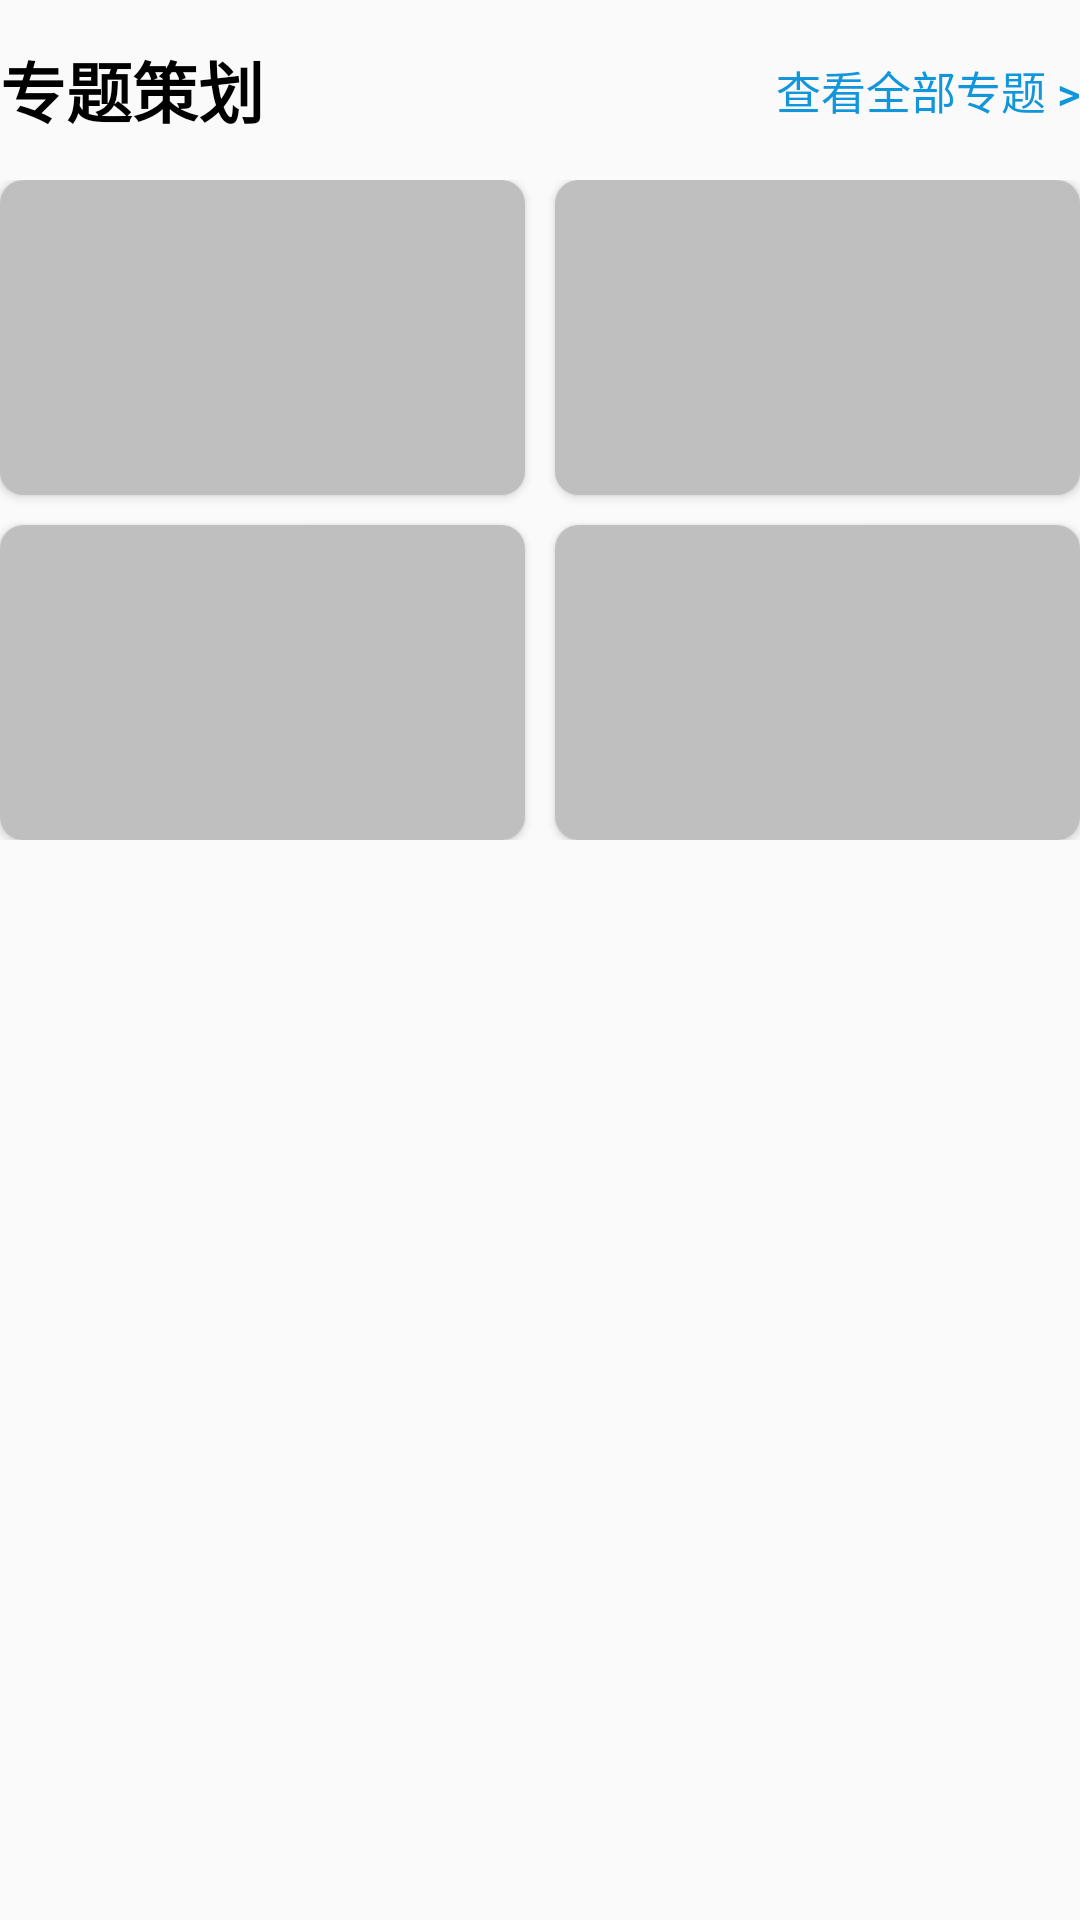

This screen was rendered from an Android layout file. Write that file and the resources it references.
<!-- AndroidManifest.xml: application theme Theme.CooperativeWork -->
<!-- res/layout/include_index_discover_special.xml -->
<?xml version="1.0" encoding="utf-8"?>
<layout xmlns:tools="http://schemas.android.com/tools"
    xmlns:android="http://schemas.android.com/apk/res/android"
    xmlns:app="http://schemas.android.com/apk/res-auto">

    <data>
        <variable
            name="indexDiscoverViewModel"
            type="com.greenhand.cooperativework.viewmodel.fragment.IndexDiscoverViewModel" />

    </data>

    <LinearLayout
        android:layout_width="match_parent"
        android:layout_height="wrap_content"
        android:orientation="vertical">

        <FrameLayout
            android:layout_width="match_parent"
            android:layout_height="60dp">

            <TextView
                android:layout_width="wrap_content"
                android:layout_height="wrap_content"
                android:layout_gravity="start|center_vertical"
                android:textStyle="bold"
                android:text="专题策划"
                android:textColor="@color/black"
                android:textSize="22sp"
                tools:ignore="HardcodedText" />

            <Button
                android:id="@+id/btn_index_discover_special"
                android:layout_width="wrap_content"
                android:layout_height="wrap_content"
                android:layout_gravity="end|center_vertical"
                android:text="查看全部专题 >"
                android:textColor="#1296db"
                android:textSize="15sp"
                android:background="@android:color/transparent"
                tools:ignore="HardcodedText" />

        </FrameLayout>

        <androidx.constraintlayout.widget.ConstraintLayout
            android:layout_width="match_parent"
            android:layout_height="220dp">

            <androidx.cardview.widget.CardView
                android:id="@+id/cv_index_discover_special_left_top"
                android:layout_width="0dp"
                android:layout_height="0dp"
                android:layout_marginEnd="10dp"
                android:layout_marginBottom="10dp"
                app:cardCornerRadius="@dimen/default_small_radius"
                app:layout_constraintBottom_toTopOf="@+id/cv_index_discover_special_left_bottom"
                app:layout_constraintEnd_toStartOf="@+id/cv_index_discover_special_right_top"
                app:layout_constraintHorizontal_chainStyle="packed"
                app:layout_constraintStart_toStartOf="parent"
                app:layout_constraintTop_toTopOf="parent"
                app:layout_constraintVertical_chainStyle="packed">

                <ImageView
                    android:layout_width="match_parent"
                    android:layout_height="match_parent"
                    android:scaleType="centerCrop"

                    tools:ignore="ContentDescription" />

                <TextView
                    android:layout_width="match_parent"
                    android:layout_height="match_parent"
                    android:background="#40000000"
                    android:gravity="center"
                    android:text="" />

            </androidx.cardview.widget.CardView>

            <androidx.cardview.widget.CardView
                android:id="@+id/cv_index_discover_special_right_top"
                android:layout_width="0dp"
                android:layout_height="0dp"
                app:cardCornerRadius="@dimen/default_small_radius"
                app:layout_constraintBottom_toTopOf="@+id/cv_index_discover_special_right_bottom"
                app:layout_constraintEnd_toEndOf="parent"
                app:layout_constraintStart_toEndOf="@+id/cv_index_discover_special_left_top"
                app:layout_constraintTop_toTopOf="parent"
                app:layout_constraintVertical_chainStyle="packed">

                <ImageView
                    android:layout_width="match_parent"
                    android:layout_height="match_parent"
                    android:scaleType="centerCrop"
                    tools:ignore="ContentDescription" />

                <TextView
                    android:layout_width="match_parent"
                    android:layout_height="match_parent"
                    android:background="#40000000"
                    android:gravity="center"
                    android:text="" />

            </androidx.cardview.widget.CardView>

            <androidx.cardview.widget.CardView
                android:id="@+id/cv_index_discover_special_left_bottom"
                android:layout_width="0dp"
                android:layout_height="0dp"
                app:cardCornerRadius="@dimen/default_small_radius"
                app:layout_constraintBottom_toBottomOf="parent"
                app:layout_constraintEnd_toStartOf="@+id/cv_index_discover_special_right_bottom"
                app:layout_constraintHorizontal_chainStyle="packed"
                app:layout_constraintStart_toStartOf="parent"
                app:layout_constraintTop_toBottomOf="@+id/cv_index_discover_special_left_top">

                <ImageView
                    android:layout_width="match_parent"
                    android:layout_height="match_parent"
                    android:scaleType="centerCrop"
                    tools:ignore="ContentDescription" />

                <TextView
                    android:layout_width="match_parent"
                    android:layout_height="match_parent"
                    android:background="#40000000"
                    android:gravity="center"
                    android:text="" />

            </androidx.cardview.widget.CardView>

            <androidx.cardview.widget.CardView
                android:id="@+id/cv_index_discover_special_right_bottom"
                android:layout_width="0dp"
                android:layout_height="0dp"
                android:layout_marginStart="10dp"
                android:layout_marginTop="10dp"
                app:cardCornerRadius="@dimen/default_small_radius"
                app:layout_constraintBottom_toBottomOf="parent"
                app:layout_constraintEnd_toEndOf="parent"
                app:layout_constraintStart_toEndOf="@+id/cv_index_discover_special_left_bottom"
                app:layout_constraintTop_toBottomOf="@+id/cv_index_discover_special_right_top">

                <ImageView
                    android:layout_width="match_parent"
                    android:layout_height="match_parent"
                    android:scaleType="centerCrop"
                    tools:ignore="ContentDescription" />

                <TextView
                    android:layout_width="match_parent"
                    android:layout_height="match_parent"
                    android:background="#40000000"
                    android:gravity="center"
                    android:text="" />

            </androidx.cardview.widget.CardView>

        </androidx.constraintlayout.widget.ConstraintLayout>

    </LinearLayout>

</layout>
<!-- resources referenced by this layout -->
<resources>
  <color name="black">#FF000000</color>
  <dimen name="default_small_radius">8dp</dimen>
  <style name="Theme.CooperativeWork" parent="Theme.AppCompat.DayNight.DarkActionBar">
          
          <item name="colorPrimary">@color/purple_500</item>
          <item name="colorPrimaryVariant">@color/purple_700</item>
          <item name="colorOnPrimary">@color/default_white</item>
          
          <item name="colorSecondary">@color/teal_200</item>
          <item name="colorSecondaryVariant">@color/teal_700</item>
          <item name="colorOnSecondary">@color/black</item>
          
          <item name="windowNoTitle">true</item>
          
      </style>
  <color name="purple_500">#FF6200EE</color>
  <color name="purple_700">#FF3700B3</color>
  <color name="default_white">#FFFFFF</color>
  <color name="teal_200">#FF03DAC5</color>
  <color name="teal_700">#FF018786</color>
</resources>
